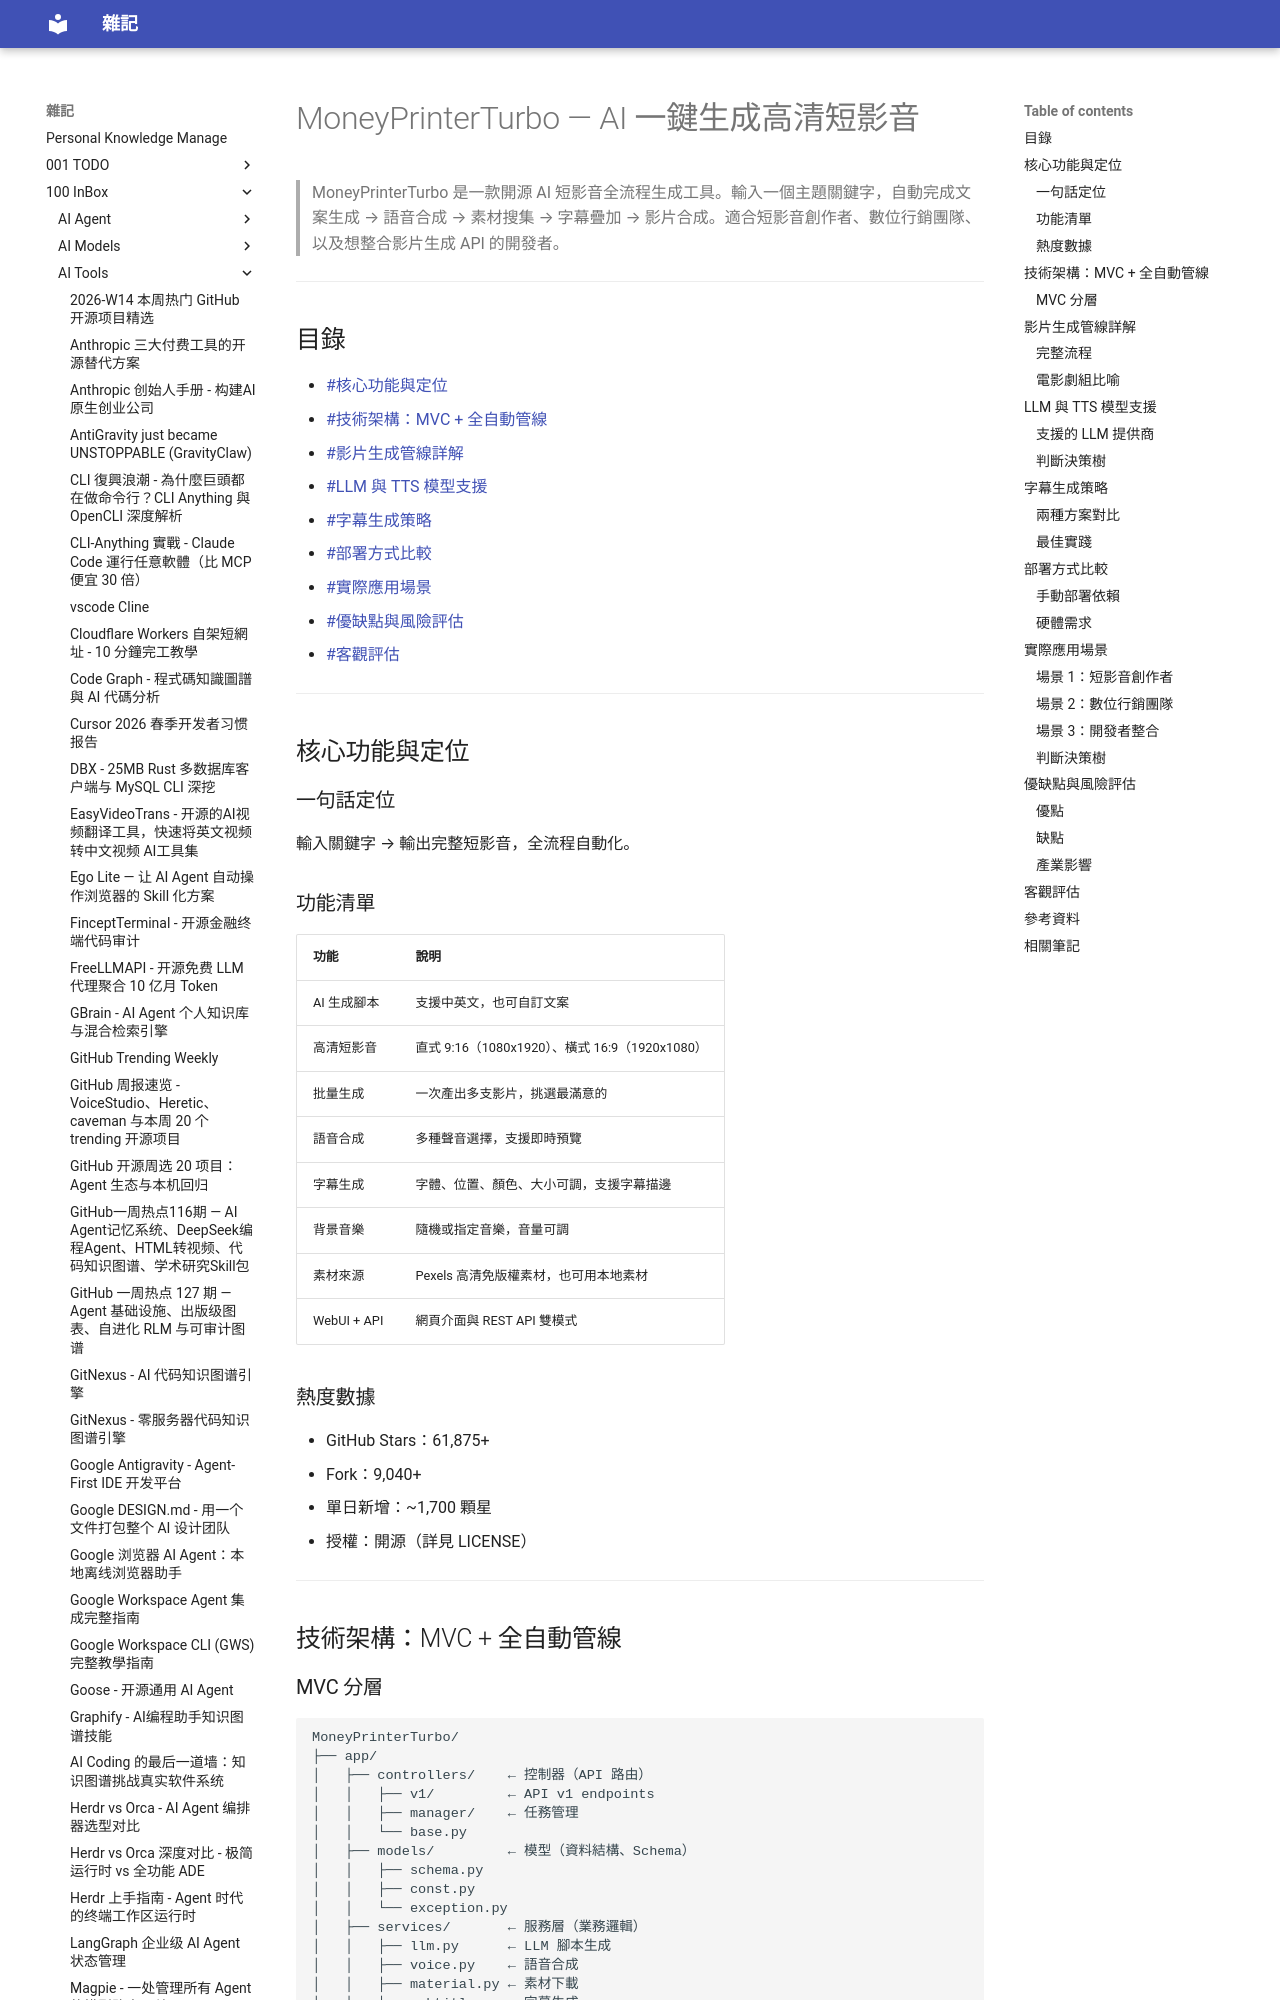

repository: yudady/yudady.github.io · page: 100-InBox/AI-Tools/MoneyPrinterTurbo — AI 一鍵生成高清短影音/index.html · generator: mkdocs

---
title: MoneyPrinterTurbo — AI 一鍵生成高清短影音
aliases: [MoneyPrinterTurbo, MPT]
tags:
  - ai-video
  - status/active
  - type/doc
source:
  - "https://youtube.com/watch?v=tm2tWEclT6w"
  - "https://github.com/harry0703/MoneyPrinterTurbo"
author: GitCovery（影片）；harry0703（專案開發者）
created: 2026-05-28
updated: 2026-05-28
description: |
  MoneyPrinterTurbo 是 GitHub 上超過 6 萬星的開源 AI 短影音生成工具，只需提供主題或關鍵字，即可自動生成腳本、配音、字幕、配樂，合成完整的高清短影音。採用 MVC 架構，支援多 LLM 模型與批量生成。
level: beginner
stars: 3
---

# MoneyPrinterTurbo — AI 一鍵生成高清短影音

> MoneyPrinterTurbo 是一款開源 AI 短影音全流程生成工具。輸入一個主題關鍵字，自動完成文案生成 → 語音合成 → 素材搜集 → 字幕疊加 → 影片合成。適合短影音創作者、數位行銷團隊、以及想整合影片生成 API 的開發者。

---

## 目錄

- [[#核心功能與定位]]
- [[#技術架構：MVC + 全自動管線]]
- [[#影片生成管線詳解]]
- [[#LLM 與 TTS 模型支援]]
- [[#字幕生成策略]]
- [[#部署方式比較]]
- [[#實際應用場景]]
- [[#優缺點與風險評估]]
- [[#客觀評估]]

---

## 核心功能與定位

### 一句話定位

輸入關鍵字 → 輸出完整短影音，全流程自動化。

### 功能清單

| 功能 | 說明 |
|------|------|
| AI 生成腳本 | 支援中英文，也可自訂文案 |
| 高清短影音 | 直式 9:16（1080x1920）、橫式 16:9（1920x1080） |
| 批量生成 | 一次產出多支影片，挑選最滿意的 |
| 語音合成 | 多種聲音選擇，支援即時預覽 |
| 字幕生成 | 字體、位置、顏色、大小可調，支援字幕描邊 |
| 背景音樂 | 隨機或指定音樂，音量可調 |
| 素材來源 | Pexels 高清免版權素材，也可用本地素材 |
| WebUI + API | 網頁介面與 REST API 雙模式 |

### 熱度數據

- GitHub Stars：61,875+
- Fork：9,040+
- 單日新增：~1,700 顆星
- 授權：開源（詳見 LICENSE）

---

## 技術架構：MVC + 全自動管線
